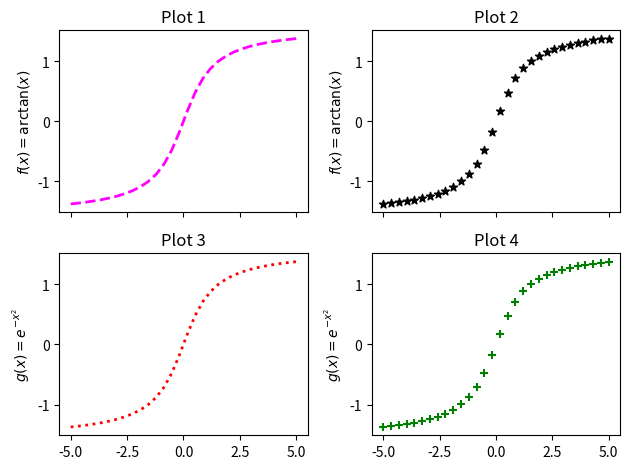
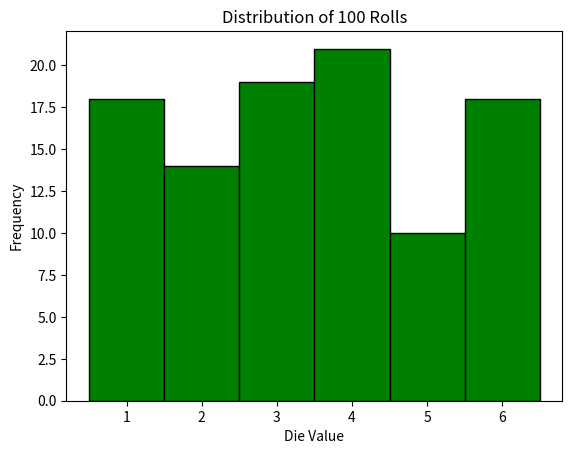
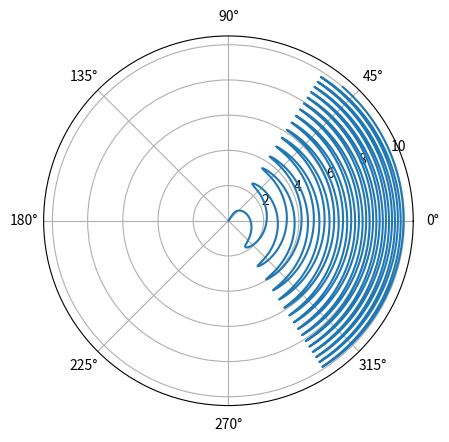
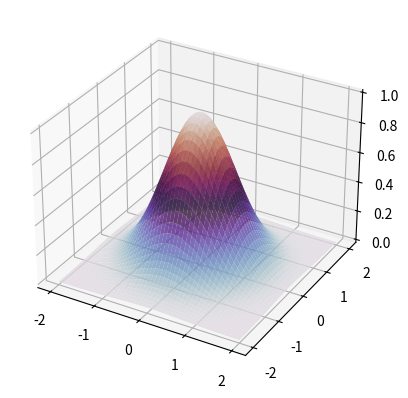

The script that saved these images, in order:
# -*- coding: utf-8 -*-
"""
Created on Mon Mar 11 11:14:51 2024

[redacted]
"""

import numpy as np
import matplotlib.pyplot as plt

#set up a figure for 2 x 2 plots
fig, ax = plt.subplots(2,2, sharex= True)

x = np.linspace(-5,5,30)
y1 = np.arctan(x)

#upper left plot
ax[0,0].plot(x,y1, color = 'magenta', linewidth = 2, linestyle = 'dashed')
ax[0,0].set_ylabel(r'$f(x) = \arctan(x)$')
ax[0,0].set_title('Plot 1')
#upper right plot
ax[0,1].scatter(x,y1, color = 'black', marker = '*')
ax[0,1].set_ylabel(r'$f(x) = \arctan(x)$')
ax[0,1].set_title('Plot 2')

#lower left
y2 = np.exp(-x**2)
ax[1,0].plot(x,y1, color = 'red', linewidth = 2, linestyle = 'dotted')
ax[1,0].set_ylabel(r'$g(x) = e^{-x^2}$')
ax[1,0].set_title('Plot 3')
#lower right plot
ax[1,1].scatter(x,y1, color = 'green', marker = '+')
ax[1,1].set_ylabel(r'$g(x) = e^{-x^2}$')
ax[1,1].set_title('Plot 4')
fig.tight_layout()  #helps prevent objects from overlapping


#simulate a bunch of die rolls and make a histogram

size = 100
rolls = np.ceil(np.random.rand(size)*6)

fig, ax = plt.subplots()

ax.hist(rolls, color = 'g', edgecolor = 'black',
        bins = [0.5,1.5,2.5,3.5,4.5,5.5, 6.5])

ax.set_xlabel('Die Value')
ax.set_ylabel('Frequency')
ax.set_title(f'Distribution of {size} Rolls')

#a polar coordinate plot

r = np.linspace(0,10,5000)
theta = np.cos(r**2)

fig, ax = plt.subplots(subplot_kw = {'projection':'polar'})

ax.plot(theta,r)

#3-D surface plot

#inputs
from matplotlib import cm
x = np.linspace(-2,2,50)
y = np.linspace(-2,2,50)

X, Y = np.meshgrid(x,y)  #makes a grid of X and Y values

Z = np.exp(-(X**2 + Y**2)) #function of X and Y

fig, ax = plt.subplots(subplot_kw = {'projection':'3d'})
ax.plot_surface(X,Y,Z,
                cmap = cm.twilight, #color map
                alpha = 0.8,
                linewidth = 0.25,
                cstride = 1,
                rstride = 1) 


